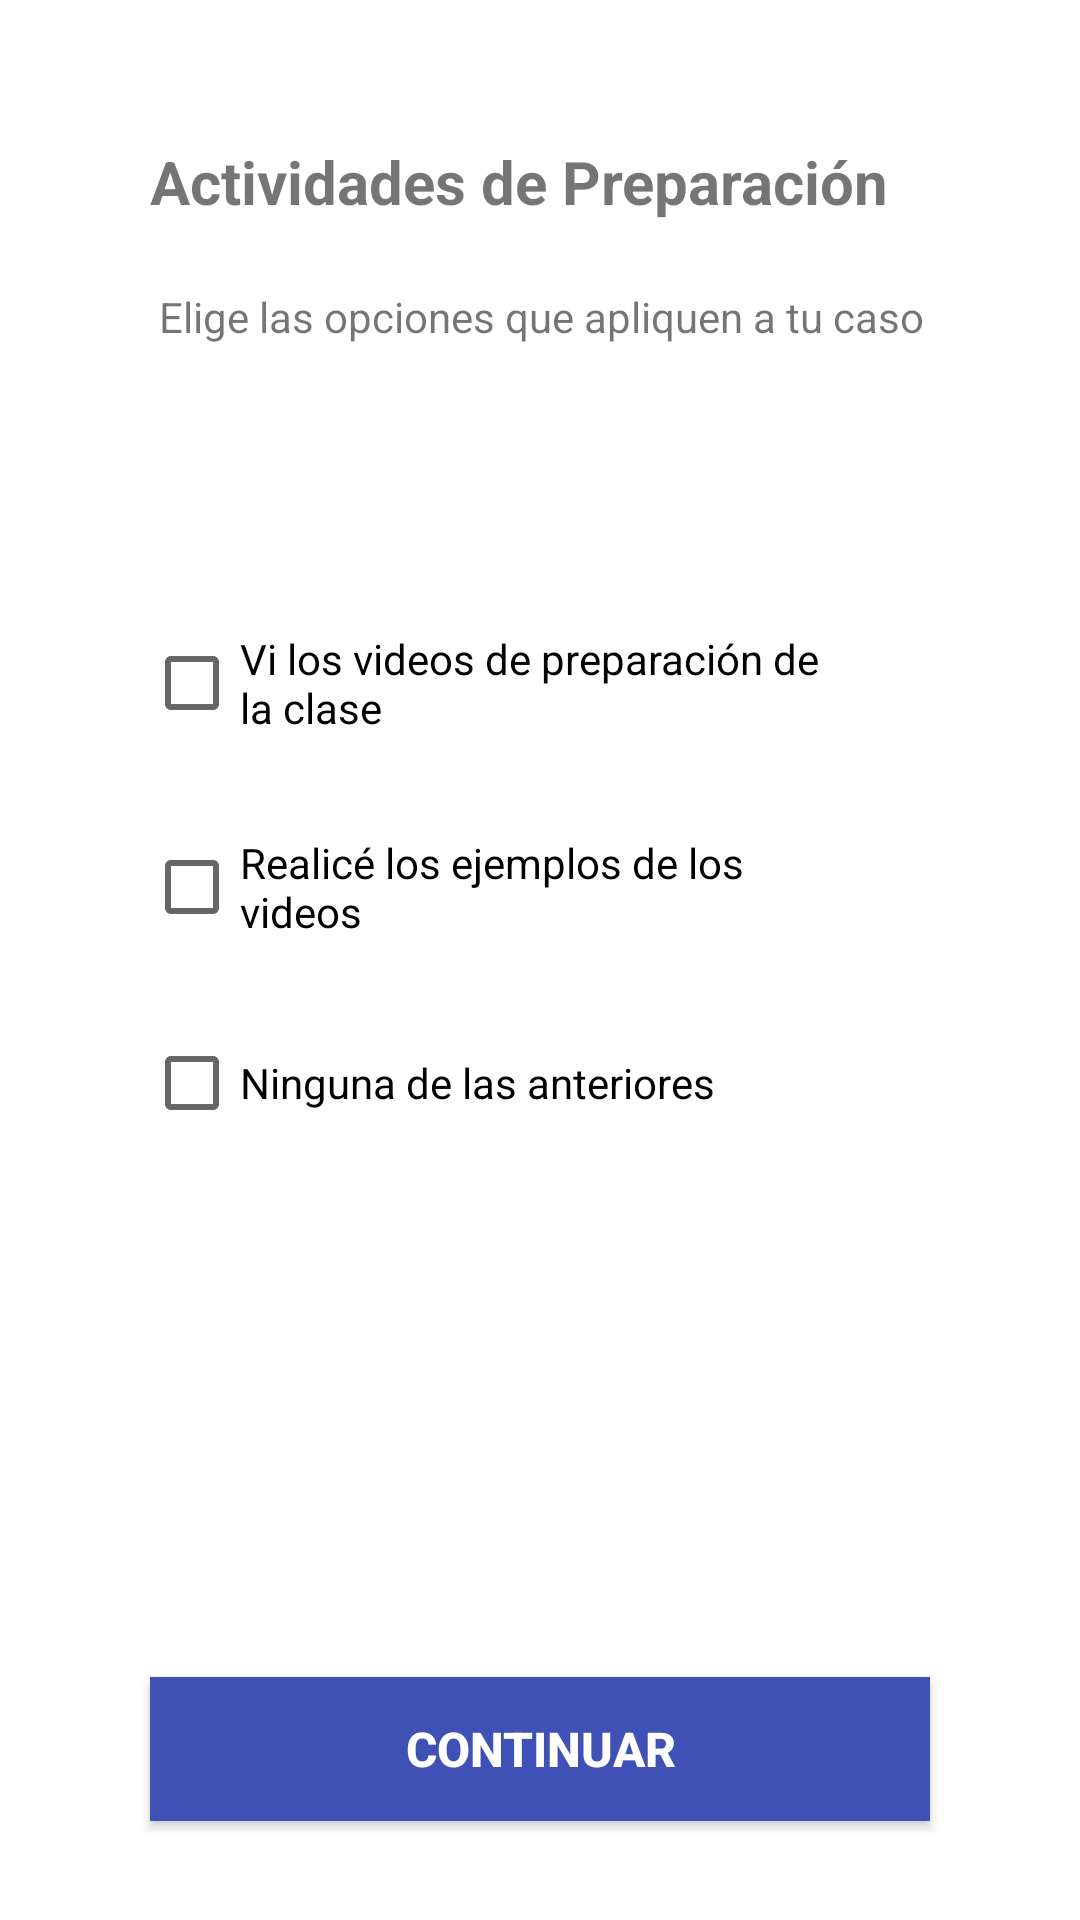

Reconstruct the res/layout file that produces this screen, plus the resources it refers to.
<!-- AndroidManifest.xml: application theme Theme.Quiz1Ecosistemas -->
<!-- res/layout/activity_preparacion.xml -->
<?xml version="1.0" encoding="utf-8"?>
<androidx.constraintlayout.widget.ConstraintLayout xmlns:android="http://schemas.android.com/apk/res/android"
    xmlns:app="http://schemas.android.com/apk/res-auto"
    xmlns:tools="http://schemas.android.com/tools"
    android:layout_width="match_parent"
    android:layout_height="match_parent"
    tools:context=".Preparacion">

    <CheckBox
        android:id="@+id/check2"
        android:layout_width="0dp"
        android:layout_height="wrap_content"
        android:layout_marginStart="48dp"
        android:layout_marginEnd="85dp"
        android:text="Realicé los ejemplos de los videos"
        app:layout_constraintBottom_toBottomOf="parent"
        app:layout_constraintEnd_toEndOf="parent"
        app:layout_constraintHorizontal_bias="0.0"
        app:layout_constraintStart_toStartOf="parent"
        app:layout_constraintTop_toTopOf="parent"
        app:layout_constraintVertical_bias="0.459" />

    <CheckBox
        android:id="@+id/check3"
        android:layout_width="0dp"
        android:layout_height="wrap_content"
        android:layout_marginStart="48dp"
        android:layout_marginEnd="85dp"
        android:text="Ninguna de las anteriores"
        app:layout_constraintBottom_toBottomOf="parent"
        app:layout_constraintEnd_toEndOf="parent"
        app:layout_constraintHorizontal_bias="1.0"
        app:layout_constraintStart_toStartOf="parent"
        app:layout_constraintTop_toTopOf="parent"
        app:layout_constraintVertical_bias="0.569" />

    <TextView
        android:id="@+id/titulo3"
        android:layout_width="0dp"
        android:layout_height="wrap_content"
        android:layout_marginStart="50dp"
        android:layout_marginTop="47dp"
        android:layout_marginEnd="50dp"
        android:layout_marginBottom="665dp"
        android:text="Actividades de Preparación"
        android:textSize="20sp"
        android:textStyle="bold"
        app:layout_constraintBottom_toBottomOf="parent"
        app:layout_constraintEnd_toEndOf="parent"
        app:layout_constraintHorizontal_bias="0.17"
        app:layout_constraintStart_toStartOf="parent"
        app:layout_constraintTop_toTopOf="parent"
        app:layout_constraintVertical_bias="0.0" />

    <TextView
        android:id="@+id/info2"
        android:layout_width="wrap_content"
        android:layout_height="wrap_content"
        android:layout_marginStart="53dp"
        android:layout_marginTop="96dp"
        android:layout_marginEnd="300dp"
        android:text="Elige las opciones que apliquen a tu caso"
        app:layout_constraintEnd_toEndOf="parent"
        app:layout_constraintHorizontal_bias="0.0"
        app:layout_constraintStart_toStartOf="parent"
        app:layout_constraintTop_toTopOf="parent" />

    <Button
        android:id="@+id/next2"
        android:layout_width="0dp"
        android:layout_height="wrap_content"
        android:layout_marginStart="50dp"
        android:layout_marginEnd="50dp"
        android:background="#3F51B5"
        android:text="Continuar"
        android:textColor="#FFFFFF"
        android:textSize="16sp"
        android:textStyle="bold"
        app:layout_constraintBottom_toBottomOf="parent"
        app:layout_constraintEnd_toEndOf="parent"
        app:layout_constraintHorizontal_bias="1.0"
        app:layout_constraintStart_toStartOf="parent"
        app:layout_constraintTop_toTopOf="parent"
        app:layout_constraintVertical_bias="0.944" />

    <CheckBox
        android:id="@+id/check1"
        android:layout_width="0dp"
        android:layout_height="wrap_content"
        android:layout_marginStart="48dp"
        android:layout_marginEnd="85dp"
        android:text="Vi los videos de preparación de la clase"
        app:layout_constraintBottom_toBottomOf="parent"
        app:layout_constraintEnd_toEndOf="parent"
        app:layout_constraintHorizontal_bias="0.0"
        app:layout_constraintStart_toStartOf="parent"
        app:layout_constraintTop_toTopOf="parent"
        app:layout_constraintVertical_bias="0.344" />
</androidx.constraintlayout.widget.ConstraintLayout>
<!-- resources referenced by this layout -->
<resources>
  <style name="Theme.Quiz1Ecosistemas" parent="Theme.MaterialComponents.DayNight.DarkActionBar">
          
          <item name="colorPrimary">@color/purple_500</item>
          <item name="colorPrimaryVariant">@color/purple_700</item>
          <item name="colorOnPrimary">@color/white</item>
          
          <item name="colorSecondary">@color/teal_200</item>
          <item name="colorSecondaryVariant">@color/teal_700</item>
          <item name="colorOnSecondary">@color/black</item>
          
          <item name="android:statusBarColor" tools:targetApi="l">?attr/colorPrimaryVariant</item>
          
      </style>
  <!-- not gathered from this repository: default colours our renderer supplied (Android Studio template values) -->
  <color name="purple_500">#FF6200EE</color>
  <color name="purple_700">#FF3700B3</color>
  <color name="teal_200">#FF03DAC5</color>
  <color name="teal_700">#FF018786</color>
  <color name="black">#FF000000</color>
  <color name="white">#FFFFFFFF</color>
</resources>
